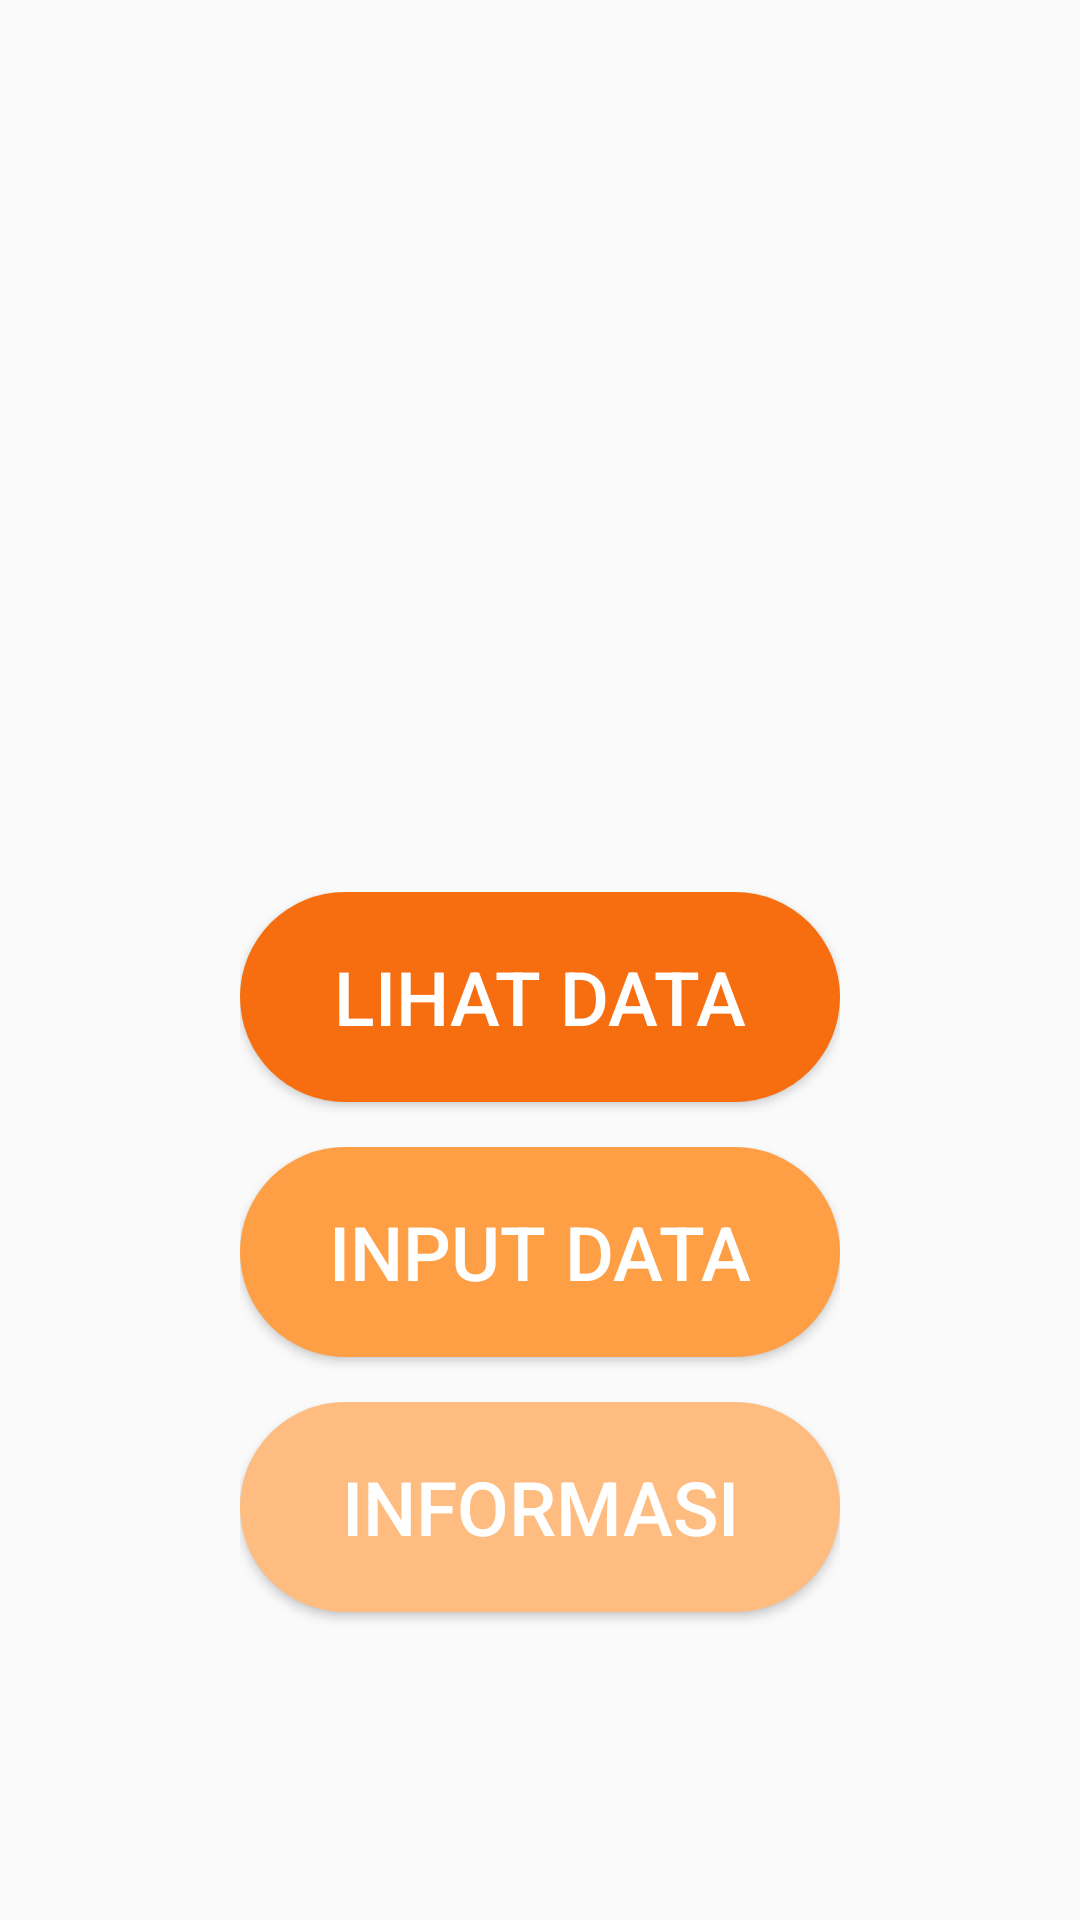

The Android layout XML behind this screen, and the referenced resources:
<!-- AndroidManifest.xml: application theme Theme.EcampusIrvan -->
<!-- res/layout/activity_main.xml -->
<?xml version="1.0" encoding="utf-8"?>
<LinearLayout
    xmlns:android="http://schemas.android.com/apk/res/android"
    xmlns:app="http://schemas.android.com/apk/res-auto"
    xmlns:tools="http://schemas.android.com/tools"
    android:layout_width="match_parent"
    android:layout_height="match_parent"
    tools:context=".MainActivity"

    android:padding="30dp"
    android:gravity="center"
    android:layout_column="3"
    android:orientation="vertical"
    >

    <ImageView
        android:layout_width="100dp"
        android:layout_height="200dp"
        android:backgroundTint="#FFFFFF"
        android:src="@drawable/student1"/>

    <LinearLayout
        android:layout_width="200dp"
        android:layout_height="80dp"
        android:layout_marginTop="5dp"
        android:layout_gravity="center"
        android:orientation="horizontal">

        <Button
            android:id="@+id/lihatbtn"
            android:layout_width="200dp"
            android:layout_height="70dp"
            android:background="@drawable/custom_btn1"
            android:text="LIHAT DATA"
            android:textColor="#FFFFFF"
            android:textSize="25sp" />

    </LinearLayout>

    <LinearLayout
        android:layout_width="200dp"
        android:layout_height="80dp"
        android:layout_marginTop="5dp"
        android:layout_gravity="center"
        android:orientation="horizontal">

        <Button
            android:id="@+id/inputbtn"
            android:layout_width="200dp"
            android:layout_height="70dp"
            android:text="INPUT DATA"
            android:textSize="25sp"
            android:textColor="#FFFFFF"
            android:background="@drawable/custom_btn2"
            />


    </LinearLayout>


    <LinearLayout
        android:layout_width="200dp"
        android:layout_height="80dp"
        android:layout_marginTop="5dp"
        android:layout_gravity="center"
        android:orientation="horizontal">

        <Button
            android:id="@+id/infobtn"
            android:layout_width="200dp"
            android:layout_height="70dp"
            android:text="INFORMASI"
            android:textSize="25sp"
            android:textColor="#FFFFFF"
            android:background="@drawable/custom_btn3" />
    </LinearLayout>




</LinearLayout>
<!-- resources referenced by this layout -->
<resources>
  <!-- drawable custom_btn1 (drawable) -->
  <?xml version="1.0" encoding="utf-8"?>
  <shape xmlns:android="http://schemas.android.com/apk/res/android"
      android:shape="rectangle">
  
      <solid android:color="#F76E11"/>
      <corners android:radius="100dp"/>
  
  
  </shape>
  <!-- drawable custom_btn2 (drawable) -->
  <?xml version="1.0" encoding="utf-8"?>
  <shape xmlns:android="http://schemas.android.com/apk/res/android"
      android:shape="rectangle">
  
      <solid android:color="#FF9F45"/>
      <corners android:radius="100dp"/>
  
  </shape>
  <!-- drawable custom_btn3 (drawable-v24) -->
  <?xml version="1.0" encoding="utf-8"?>
  <shape xmlns:android="http://schemas.android.com/apk/res/android"
      android:shape="rectangle">
  
      <solid android:color="#FFBC80"/>
      <corners android:radius="100dp"/>
  
  </shape>
  <style name="Theme.EcampusIrvan" parent="Theme.AppCompat.DayNight.DarkActionBar">
          
          <item name="colorPrimary">@color/colorPrimary</item>
          <item name="colorPrimaryVariant">@color/purple_700</item>
          <item name="colorOnPrimary">@color/white</item>
          
          <item name="colorSecondary">@color/teal_200</item>
          <item name="colorSecondaryVariant">@color/teal_700</item>
          <item name="colorOnSecondary">@color/black</item>
          
          <item name="android:statusBarColor" tools:targetApi="l">?attr/colorPrimaryVariant</item>
          
      </style>
  <color name="colorPrimary">#008B8B</color>
  <color name="purple_700">#FF3700B3</color>
  <color name="white">#FFFFFFFF</color>
  <color name="teal_200">#FF03DAC5</color>
  <color name="teal_700">#FF018786</color>
  <color name="black">#FF000000</color>
</resources>
